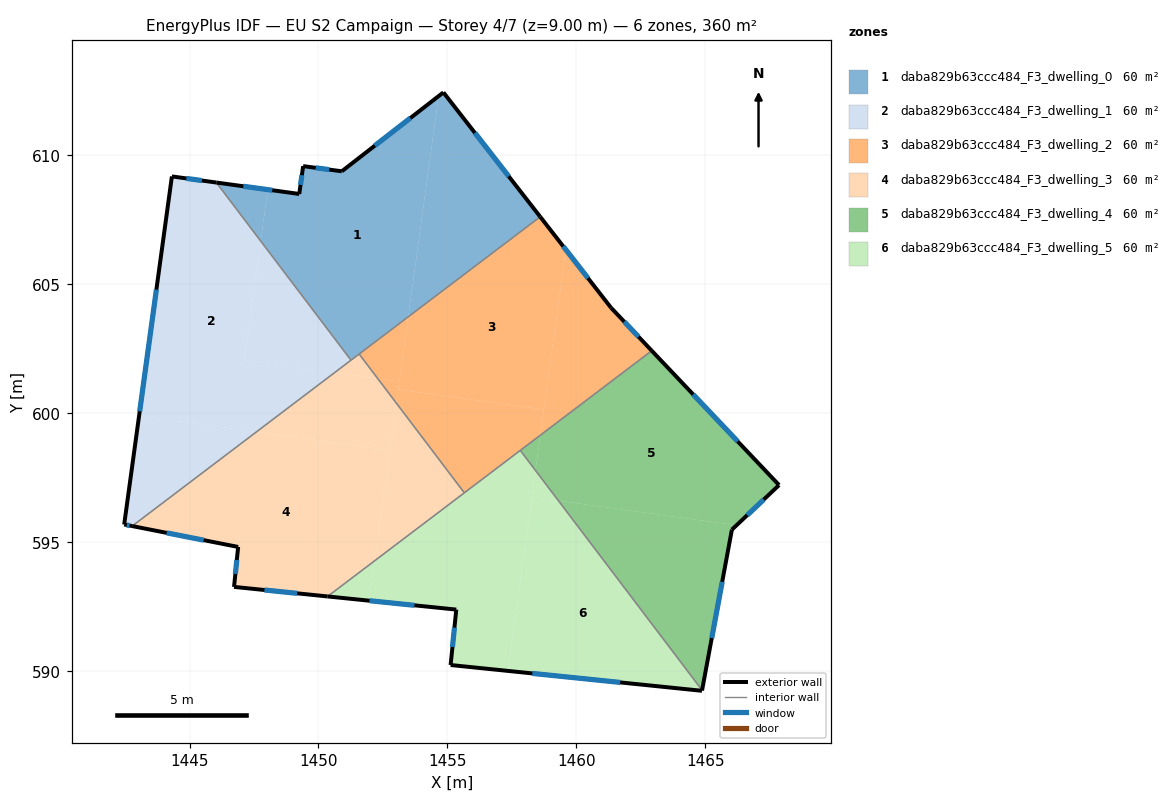
=== STOREY PLAN SPEC (per zone: floor XY polygon, exterior-wall plan segments, windows/doors) ===
zone 1: daba829b63ccc484_F3_dwelling_0  (60.1 m²)
  floor: (1454.66, 612.29) (1453.48, 603.74) (1451.26, 602.05) (1447.76, 606.67) (1448.03, 608.67) (1449.25, 608.50) (1449.40, 609.58) (1450.90, 609.38)
  floor: (1448.03, 608.67) (1447.76, 606.67) (1446.04, 608.94)
  floor: (1454.84, 612.44) (1458.60, 607.61) (1453.48, 603.74) (1454.66, 612.29)
  exterior wall: (1458.60, 607.62) – (1454.84, 612.44)  [6.1 m]
    window: (1457.38, 609.18) – (1456.07, 610.87)  [2.2 m²]
  exterior wall: (1449.25, 608.50) – (1446.04, 608.94)  [3.2 m]
    window: (1448.21, 608.64) – (1447.08, 608.80)  [1.2 m²]
  exterior wall: (1449.40, 609.58) – (1449.25, 608.50)  [1.1 m]
    window: (1449.36, 609.23) – (1449.30, 608.85)  [0.4 m²]
  exterior wall: (1450.90, 609.38) – (1449.40, 609.58)  [1.5 m]
    window: (1450.42, 609.44) – (1449.89, 609.51)  [0.6 m²]
  exterior wall: (1454.84, 612.44) – (1450.90, 609.38)  [5.0 m]
    window: (1453.56, 611.44) – (1452.19, 610.37)  [1.8 m²]
  interior walls: 3
zone 2: daba829b63ccc484_F3_dwelling_1  (60.1 m²)
  floor: (1447.76, 606.67) (1447.12, 602.05) (1450.62, 601.57) (1447.59, 599.27) (1443.04, 599.89) (1444.31, 609.18) (1446.04, 608.94)
  floor: (1447.76, 606.67) (1451.26, 602.05) (1450.62, 601.57) (1447.12, 602.05)
  floor: (1447.59, 599.27) (1442.77, 595.62) (1442.46, 595.68) (1443.04, 599.89)
  exterior wall: (1446.04, 608.94) – (1444.31, 609.18)  [1.7 m]
    window: (1445.48, 609.02) – (1444.87, 609.10)  [0.6 m²]
  exterior wall: (1442.46, 595.68) – (1442.77, 595.62)  [0.3 m]
    window: (1442.56, 595.66) – (1442.67, 595.64)  [0.1 m²]
  exterior wall: (1444.31, 609.18) – (1442.46, 595.68)  [13.6 m]
    window: (1443.71, 604.79) – (1443.07, 600.07)  [5.0 m²]
  interior walls: 2
zone 3: daba829b63ccc484_F3_dwelling_2  (60.1 m²)
  floor: (1458.74, 600.14) (1458.60, 599.14) (1455.66, 596.91) (1453.02, 600.39) (1453.09, 600.92)
  floor: (1458.60, 607.61) (1459.59, 606.34) (1458.74, 600.14) (1453.09, 600.92) (1453.48, 603.74)
  floor: (1461.34, 604.09) (1462.93, 602.42) (1458.60, 599.14) (1459.59, 606.34)
  floor: (1453.48, 603.74) (1453.14, 601.22) (1452.30, 601.34) (1451.58, 602.29)
  floor: (1453.14, 601.22) (1453.02, 600.39) (1452.30, 601.34)
  exterior wall: (1461.34, 604.09) – (1458.60, 607.62)  [4.5 m]
    window: (1460.45, 605.24) – (1459.49, 606.47)  [1.6 m²]
  exterior wall: (1462.93, 602.42) – (1461.34, 604.09)  [2.3 m]
    window: (1462.41, 602.96) – (1461.86, 603.55)  [0.8 m²]
  interior walls: 4
zone 4: daba829b63ccc484_F3_dwelling_3  (60.1 m²)
  floor: (1452.77, 598.56) (1452.18, 594.27) (1450.35, 592.89) (1446.72, 593.26) (1446.88, 594.81) (1442.77, 595.62) (1447.59, 599.27)
  floor: (1452.30, 601.34) (1453.02, 600.39) (1452.77, 598.56) (1447.59, 599.27) (1450.62, 601.57)
  floor: (1453.02, 600.39) (1455.66, 596.91) (1452.18, 594.27)
  floor: (1451.58, 602.29) (1452.30, 601.34) (1450.62, 601.57)
  exterior wall: (1442.77, 595.62) – (1446.88, 594.81)  [4.2 m]
    window: (1444.11, 595.36) – (1445.55, 595.07)  [1.5 m²]
  exterior wall: (1446.72, 593.26) – (1450.35, 592.89)  [3.6 m]
    window: (1447.90, 593.14) – (1449.17, 593.01)  [1.3 m²]
  exterior wall: (1446.88, 594.81) – (1446.72, 593.26)  [1.6 m]
    window: (1446.83, 594.31) – (1446.78, 593.76)  [0.6 m²]
  interior walls: 4
zone 5: daba829b63ccc484_F3_dwelling_4  (60.1 m²)
  floor: (1462.93, 602.42) (1467.86, 597.21) (1466.21, 595.65) (1459.31, 596.60) (1458.42, 597.78) (1458.60, 599.14)
  floor: (1466.21, 595.65) (1466.03, 595.48) (1464.88, 589.25) (1459.31, 596.60)
  floor: (1458.60, 599.14) (1458.41, 597.78) (1457.83, 598.55)
  exterior wall: (1467.86, 597.21) – (1462.93, 602.42)  [7.2 m]
    window: (1466.26, 598.90) – (1464.53, 600.73)  [2.6 m²]
  exterior wall: (1466.03, 595.48) – (1467.86, 597.21)  [2.5 m]
    window: (1466.63, 596.04) – (1467.27, 596.65)  [0.9 m²]
  exterior wall: (1464.88, 589.25) – (1466.03, 595.48)  [6.3 m]
    window: (1465.25, 591.28) – (1465.66, 593.45)  [2.3 m²]
  interior walls: 2
zone 6: daba829b63ccc484_F3_dwelling_5  (60.1 m²)
  floor: (1459.31, 596.60) (1464.88, 589.25) (1464.87, 589.23) (1457.35, 590.00) (1458.27, 596.74)
  floor: (1457.83, 598.55) (1458.41, 597.78) (1457.35, 590.00) (1455.12, 590.23) (1455.34, 592.38) (1451.97, 592.73) (1452.18, 594.27)
  floor: (1452.18, 594.27) (1451.97, 592.73) (1450.35, 592.89)
  floor: (1458.42, 597.78) (1459.31, 596.60) (1458.27, 596.74)
  exterior wall: (1450.35, 592.89) – (1455.34, 592.38)  [5.0 m]
    window: (1451.98, 592.72) – (1453.72, 592.55)  [1.8 m²]
  exterior wall: (1464.87, 589.23) – (1464.88, 589.25)  [0.0 m]
  exterior wall: (1455.12, 590.23) – (1464.87, 589.23)  [9.8 m]
    window: (1458.29, 589.90) – (1461.70, 589.56)  [3.6 m²]
  exterior wall: (1455.34, 592.38) – (1455.12, 590.23)  [2.2 m]
    window: (1455.27, 591.68) – (1455.20, 590.93)  [0.8 m²]
  interior walls: 3

=== DERIVED (storey summary) ===
Building: EU S2 Campaign
Storey: 4 of 7  (floor level z = 9.00 m)
Storey gross floor area: 360.4 m²
Zones on this storey: 6
  - daba829b63ccc484_F3_dwelling_0: floor 60.1 m²; exterior wall 17.0 m (50.9 m²); 5 window(s) 6.2 m²; WWR 12.2%
  - daba829b63ccc484_F3_dwelling_1: floor 60.1 m²; exterior wall 15.7 m (47.0 m²); 3 window(s) 5.7 m²; WWR 12.2%
  - daba829b63ccc484_F3_dwelling_2: floor 60.1 m²; exterior wall 6.8 m (20.3 m²); 2 window(s) 2.5 m²; WWR 12.2%
  - daba829b63ccc484_F3_dwelling_3: floor 60.1 m²; exterior wall 9.4 m (28.2 m²); 3 window(s) 3.4 m²; WWR 12.2%
  - daba829b63ccc484_F3_dwelling_4: floor 60.1 m²; exterior wall 16.0 m (48.1 m²); 3 window(s) 5.9 m²; WWR 12.2%
  - daba829b63ccc484_F3_dwelling_5: floor 60.1 m²; exterior wall 17.0 m (51.0 m²); 3 window(s) 6.2 m²; WWR 12.2%
Zone adjacency (shared interzone walls):
  - daba829b63ccc484_F3_dwelling_0 ↔ daba829b63ccc484_F3_dwelling_1
  - daba829b63ccc484_F3_dwelling_0 ↔ daba829b63ccc484_F3_dwelling_2
  - daba829b63ccc484_F3_dwelling_0 ↔ daba829b63ccc484_F3_dwelling_3
  - daba829b63ccc484_F3_dwelling_1 ↔ daba829b63ccc484_F3_dwelling_3
  - daba829b63ccc484_F3_dwelling_2 ↔ daba829b63ccc484_F3_dwelling_3
  - daba829b63ccc484_F3_dwelling_2 ↔ daba829b63ccc484_F3_dwelling_4
  - daba829b63ccc484_F3_dwelling_2 ↔ daba829b63ccc484_F3_dwelling_5
  - daba829b63ccc484_F3_dwelling_3 ↔ daba829b63ccc484_F3_dwelling_5
  - daba829b63ccc484_F3_dwelling_4 ↔ daba829b63ccc484_F3_dwelling_5